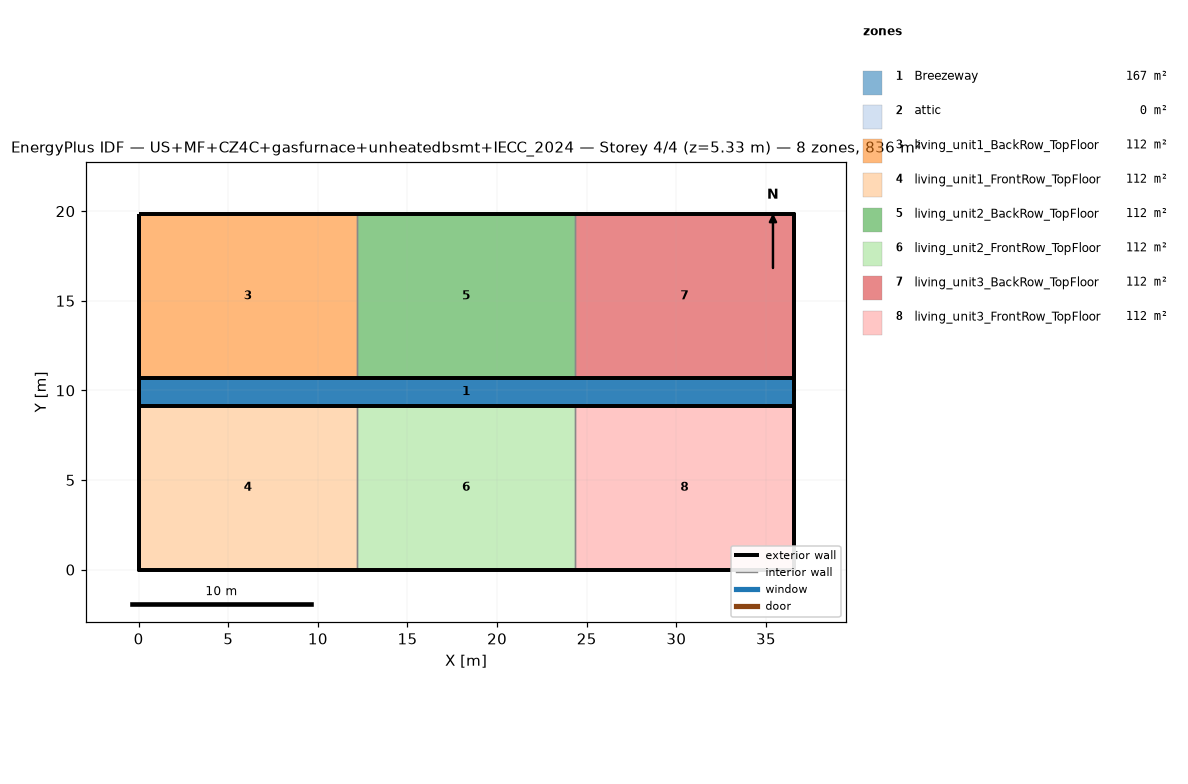
=== STOREY PLAN SPEC (per zone: floor XY polygon, exterior-wall plan segments, windows/doors) ===
zone 1: Breezeway  (167.0 m²)
  floor: (36.54, 9.16) (0.00, 9.16) (0.00, 10.68) (36.54, 10.68)
  floor: (36.54, 9.16) (0.00, 9.16) (0.00, 10.68) (36.54, 10.68)
  floor: (36.54, 9.16) (0.00, 9.16) (0.00, 10.68) (36.54, 10.68)
zone 2: attic  (0.0 m²)
  exterior wall: (36.54, 0.00) – (36.54, 19.84) – (36.54, 9.92)  [29.8 m]
  exterior wall: (0.00, 19.84) – (0.00, 0.00) – (0.00, 9.92)  [29.8 m]
zone 3: living_unit1_BackRow_TopFloor  (111.5 m²)
  floor: (12.18, 10.68) (0.00, 10.68) (0.00, 19.84) (12.18, 19.84)
  exterior wall: (12.18, 19.84) – (0.00, 19.84)  [12.2 m]
  exterior wall: (0.00, 19.84) – (0.00, 10.68)  [9.2 m]
  exterior wall: (0.00, 10.68) – (12.18, 10.68)  [12.2 m]
  interior walls: 1
zone 4: living_unit1_FrontRow_TopFloor  (111.5 m²)
  floor: (12.18, 0.00) (0.00, 0.00) (0.00, 9.16) (12.18, 9.16)
  exterior wall: (0.00, 0.00) – (12.18, 0.00)  [12.2 m]
  exterior wall: (0.00, 9.16) – (0.00, 0.00)  [9.2 m]
  exterior wall: (12.18, 9.16) – (0.00, 9.16)  [12.2 m]
  interior walls: 1
zone 5: living_unit2_BackRow_TopFloor  (111.5 m²)
  floor: (24.36, 10.68) (12.18, 10.68) (12.18, 19.84) (24.36, 19.84)
  exterior wall: (12.18, 10.68) – (24.36, 10.68)  [12.2 m]
  exterior wall: (24.36, 19.84) – (12.18, 19.84)  [12.2 m]
  interior walls: 2
zone 6: living_unit2_FrontRow_TopFloor  (111.5 m²)
  floor: (24.36, 0.00) (12.18, 0.00) (12.18, 9.16) (24.36, 9.16)
  exterior wall: (12.18, 0.00) – (24.36, 0.00)  [12.2 m]
  exterior wall: (24.36, 9.16) – (12.18, 9.16)  [12.2 m]
  interior walls: 2
zone 7: living_unit3_BackRow_TopFloor  (111.5 m²)
  floor: (36.54, 10.68) (24.36, 10.68) (24.36, 19.84) (36.54, 19.84)
  exterior wall: (36.54, 10.68) – (36.54, 19.84)  [9.2 m]
  exterior wall: (36.54, 19.84) – (24.36, 19.84)  [12.2 m]
  exterior wall: (24.36, 10.68) – (36.54, 10.68)  [12.2 m]
  interior walls: 1
zone 8: living_unit3_FrontRow_TopFloor  (111.5 m²)
  floor: (36.54, 0.00) (24.36, 0.00) (24.36, 9.16) (36.54, 9.16)
  exterior wall: (24.36, 0.00) – (36.54, 0.00)  [12.2 m]
  exterior wall: (36.54, 0.00) – (36.54, 9.16)  [9.2 m]
  exterior wall: (36.54, 9.16) – (24.36, 9.16)  [12.2 m]
  interior walls: 1

=== DERIVED (storey summary) ===
Building: US+MF+CZ4C+gasfurnace+unheatedbsmt+IECC_2024
Storey: 4 of 4  (floor level z = 5.33 m)
Storey gross floor area: 836.2 m²
Zones on this storey: 8
  - Breezeway: floor 167.0 m²
  - attic: floor 0.0 m²; exterior wall 59.5 m (81.9 m²); WWR 0.0%
  - living_unit1_BackRow_TopFloor: floor 111.5 m²; exterior wall 33.5 m (86.9 m²); WWR 0.0%
  - living_unit1_FrontRow_TopFloor: floor 111.5 m²; exterior wall 33.5 m (86.9 m²); WWR 0.0%
  - living_unit2_BackRow_TopFloor: floor 111.5 m²; exterior wall 24.4 m (63.1 m²); WWR 0.0%
  - living_unit2_FrontRow_TopFloor: floor 111.5 m²; exterior wall 24.4 m (63.1 m²); WWR 0.0%
  - living_unit3_BackRow_TopFloor: floor 111.5 m²; exterior wall 33.5 m (86.9 m²); WWR 0.0%
  - living_unit3_FrontRow_TopFloor: floor 111.5 m²; exterior wall 33.5 m (86.9 m²); WWR 0.0%
Zone adjacency (shared interzone walls):
  - living_unit1_BackRow_TopFloor ↔ living_unit2_BackRow_TopFloor
  - living_unit1_FrontRow_TopFloor ↔ living_unit2_FrontRow_TopFloor
  - living_unit2_BackRow_TopFloor ↔ living_unit3_BackRow_TopFloor
  - living_unit2_FrontRow_TopFloor ↔ living_unit3_FrontRow_TopFloor